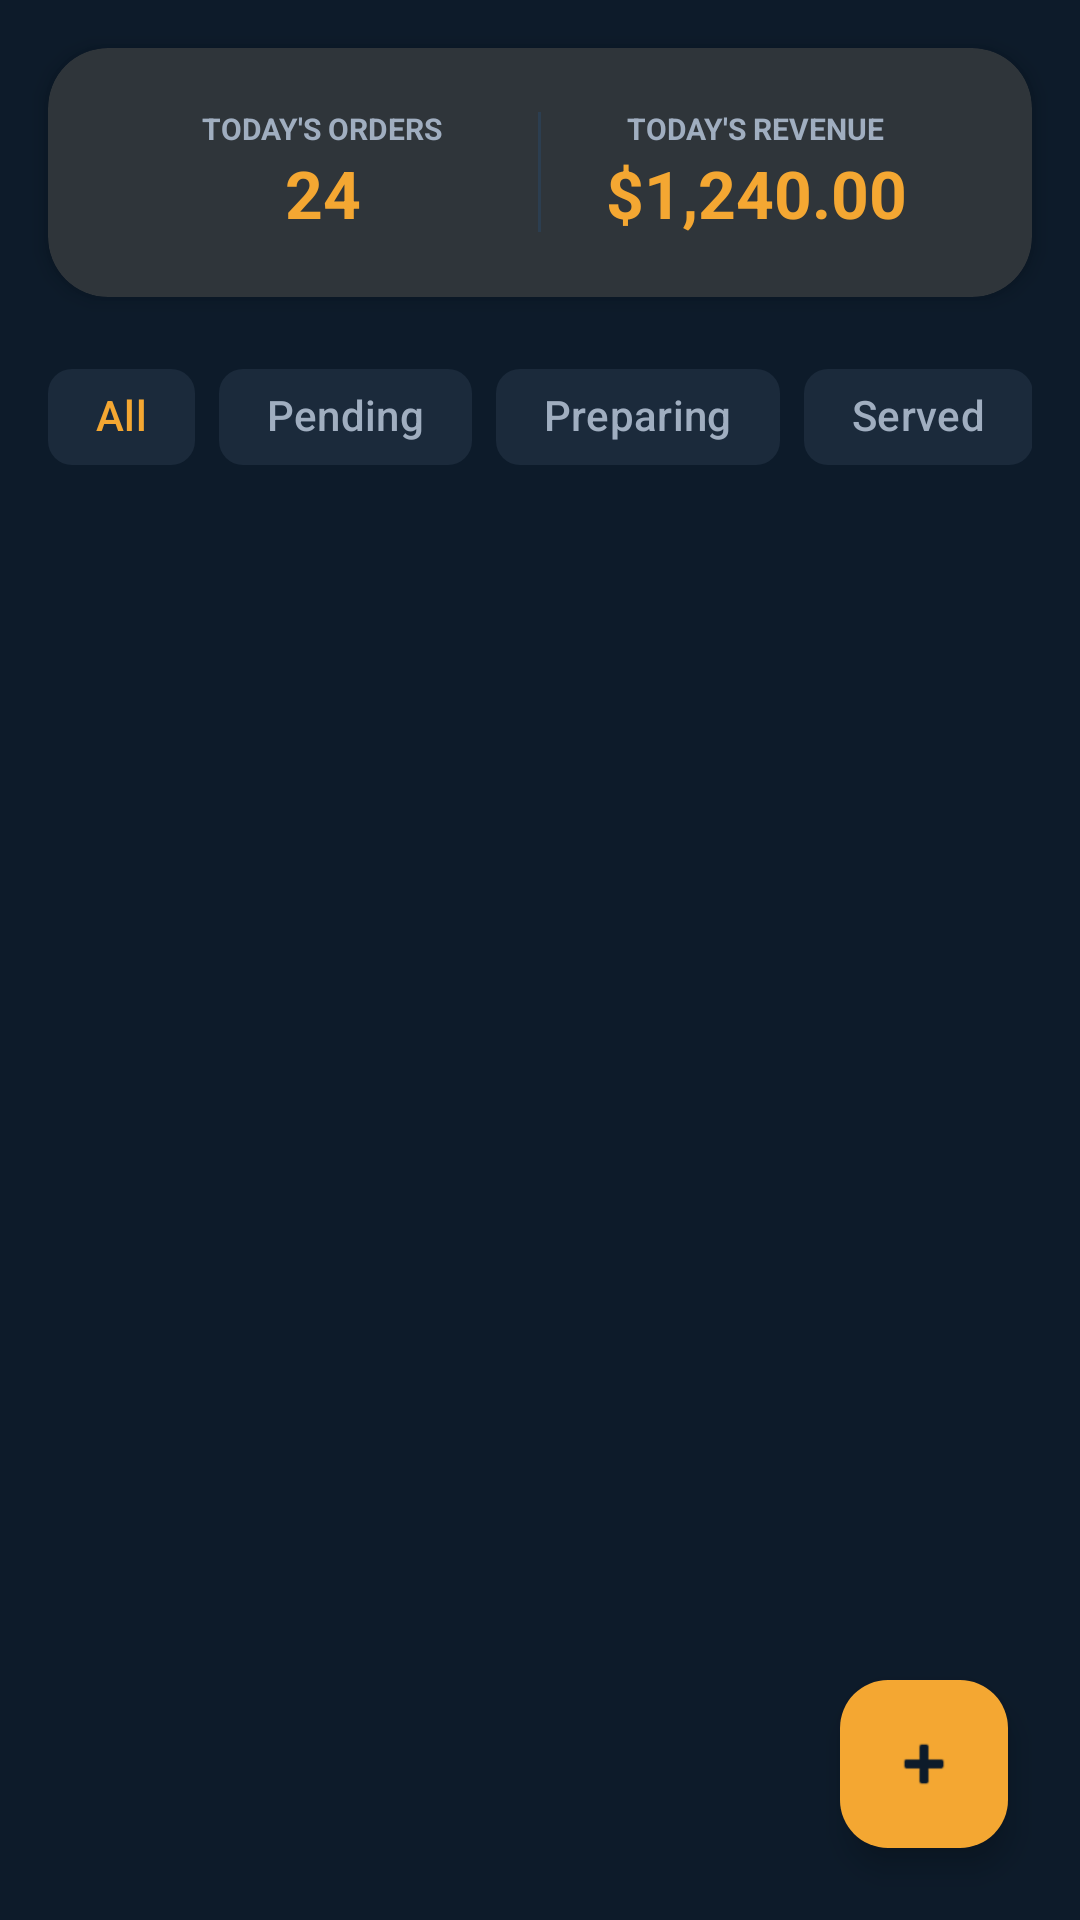

This screen was rendered from an Android layout file. Write that file and the resources it references.
<!-- AndroidManifest.xml: application theme Theme.RestaurantApp -->
<!-- res/layout/fragment_orders.xml -->
<?xml version="1.0" encoding="utf-8"?>
<androidx.coordinatorlayout.widget.CoordinatorLayout xmlns:android="http://schemas.android.com/apk/res/android"
    xmlns:app="http://schemas.android.com/apk/res-auto"
    android:layout_width="match_parent"
    android:layout_height="match_parent"
    android:background="#0D1B2A">

    <LinearLayout
        android:layout_width="match_parent"
        android:layout_height="match_parent"
        android:orientation="vertical">

        <com.google.android.material.card.MaterialCardView
            android:layout_width="match_parent"
            android:layout_height="wrap_content"
            android:layout_margin="16dp"
            app:cardBackgroundColor="#1B2A3B"
            app:cardCornerRadius="20dp"
            app:cardElevation="4dp"
            app:strokeWidth="0dp">

            <LinearLayout
                android:layout_width="match_parent"
                android:layout_height="wrap_content"
                android:orientation="horizontal"
                android:padding="20dp"
                android:gravity="center">

                <LinearLayout
                    android:layout_width="0dp"
                    android:layout_height="wrap_content"
                    android:layout_weight="1"
                    android:gravity="center"
                    android:orientation="vertical">
                    <TextView
                        android:layout_width="wrap_content"
                        android:layout_height="wrap_content"
                        android:text="@string/today_orders"
                        android:textSize="10sp"
                        android:textStyle="bold"
                        android:textColor="#A0AEC0"/>
                    <TextView
                        android:id="@+id/tvTodayOrderCount"
                        android:layout_width="wrap_content"
                        android:layout_height="wrap_content"
                        android:text="24"
                        android:textSize="22sp"
                        android:textStyle="bold"
                        android:textColor="#F4A732"/>
                </LinearLayout>

                <View
                    android:layout_width="1dp"
                    android:layout_height="40dp"
                    android:background="#2C3E50" />

                <LinearLayout
                    android:layout_width="0dp"
                    android:layout_height="wrap_content"
                    android:layout_weight="1"
                    android:gravity="center"
                    android:orientation="vertical">
                    <TextView
                        android:layout_width="wrap_content"
                        android:layout_height="wrap_content"
                        android:text="@string/today_revenue"
                        android:textSize="10sp"
                        android:textStyle="bold"
                        android:textColor="#A0AEC0"/>
                    <TextView
                        android:id="@+id/tvTodayRevenueSummary"
                        android:layout_width="wrap_content"
                        android:layout_height="wrap_content"
                        android:text="$1,240.00"
                        android:textSize="22sp"
                        android:textStyle="bold"
                        android:textColor="#F4A732"/>
                </LinearLayout>

            </LinearLayout>
        </com.google.android.material.card.MaterialCardView>

        <HorizontalScrollView
            android:layout_width="match_parent"
            android:layout_height="wrap_content"
            android:paddingHorizontal="16dp"
            android:layout_marginBottom="8dp"
            android:scrollbars="none">

            <com.google.android.material.chip.ChipGroup
                android:id="@+id/chipGroupStatus"
                android:layout_width="wrap_content"
                android:layout_height="wrap_content"
                app:singleSelection="true"
                app:selectionRequired="true">

                <com.google.android.material.chip.Chip
                    android:id="@+id/chipAll"
                    style="@style/Widget.Material3.Chip.Filter"
                    android:layout_width="wrap_content"
                    android:layout_height="wrap_content"
                    android:text="@string/all"
                    android:checked="true"
                    app:chipBackgroundColor="#1B2A3B"
                    android:textColor="#F4A732"
                    app:chipStrokeWidth="0dp"
                    app:checkedIconVisible="false"/>

                <com.google.android.material.chip.Chip
                    android:id="@+id/chipPending"
                    style="@style/Widget.Material3.Chip.Filter"
                    android:layout_width="wrap_content"
                    android:layout_height="wrap_content"
                    android:text="@string/pending"
                    app:chipBackgroundColor="#1B2A3B"
                    android:textColor="#A0AEC0"
                    app:chipStrokeWidth="0dp"
                    app:checkedIconVisible="false"/>

                <com.google.android.material.chip.Chip
                    android:id="@+id/chipPreparing"
                    style="@style/Widget.Material3.Chip.Filter"
                    android:layout_width="wrap_content"
                    android:layout_height="wrap_content"
                    android:text="@string/preparing"
                    app:chipBackgroundColor="#1B2A3B"
                    android:textColor="#A0AEC0"
                    app:chipStrokeWidth="0dp"
                    app:checkedIconVisible="false"/>

                <com.google.android.material.chip.Chip
                    android:id="@+id/chipServed"
                    style="@style/Widget.Material3.Chip.Filter"
                    android:layout_width="wrap_content"
                    android:layout_height="wrap_content"
                    android:text="@string/served"
                    app:chipBackgroundColor="#1B2A3B"
                    android:textColor="#A0AEC0"
                    app:chipStrokeWidth="0dp"
                    app:checkedIconVisible="false"/>

                <com.google.android.material.chip.Chip
                    android:id="@+id/chipPaid"
                    style="@style/Widget.Material3.Chip.Filter"
                    android:layout_width="wrap_content"
                    android:layout_height="wrap_content"
                    android:text="@string/paid"
                    app:chipBackgroundColor="#1B2A3B"
                    android:textColor="#A0AEC0"
                    app:chipStrokeWidth="0dp"
                    app:checkedIconVisible="false"/>

            </com.google.android.material.chip.ChipGroup>
        </HorizontalScrollView>

        <androidx.recyclerview.widget.RecyclerView
            android:id="@+id/rvOrders"
            android:layout_width="match_parent"
            android:layout_height="match_parent"
            android:clipToPadding="false"
            android:paddingHorizontal="8dp"
            android:paddingBottom="88dp" />

    </LinearLayout>

    <TextView
        android:id="@+id/tvEmptyOrders"
        android:layout_width="wrap_content"
        android:layout_height="wrap_content"
        android:layout_gravity="center"
        android:text="@string/no_active_orders"
        android:textSize="16sp"
        android:textColor="#A0AEC0"
        android:visibility="gone" />

    <com.google.android.material.floatingactionbutton.FloatingActionButton
        android:id="@+id/fabAddOrder"
        android:layout_width="wrap_content"
        android:layout_height="wrap_content"
        android:layout_gravity="bottom|end"
        android:layout_margin="24dp"
        app:backgroundTint="#F4A732"
        app:tint="#0D1B2A"
        app:srcCompat="@android:drawable/ic_input_add" />

</androidx.coordinatorlayout.widget.CoordinatorLayout>
<!-- resources referenced by this layout -->
<resources>
  <string name="all">All</string>
  <string name="no_active_orders">No active orders</string>
  <string name="paid">Paid</string>
  <string name="pending">Pending</string>
  <string name="preparing">Preparing</string>
  <string name="served">Served</string>
  <string name="today_orders">TODAY\'S ORDERS</string>
  <string name="today_revenue">TODAY\'S REVENUE</string>
  <style name="Theme.RestaurantApp" parent="Base.Theme.RestaurantApp" />
  <style name="Base.Theme.RestaurantApp" parent="Theme.Material3.Dark.NoActionBar">
          
          <item name="colorPrimary">@color/colorPrimary</item>
          <item name="colorOnPrimary">@color/colorOnPrimary</item>
  
          
          <item name="colorSecondary">@color/colorSecondary</item>
          <item name="colorOnSecondary">@color/white</item>
  
          
          <item name="android:colorBackground">@color/colorBackground</item>
          <item name="android:windowBackground">@color/colorBackground</item>
          <item name="colorSurface">@color/colorSurface</item>
          <item name="colorOnSurface">@color/colorOnBackground</item>
  
          
          <item name="android:textColorPrimary">@color/colorOnBackground</item>
          <item name="android:textColorSecondary">@color/colorTextSecondary</item>
          <item name="android:textColorHint">@color/colorTextSecondary</item>
  
          
          <item name="shapeAppearanceSmallComponent">@style/ShapeAppearance.RestaurantApp.Small</item>
          <item name="shapeAppearanceMediumComponent">@style/ShapeAppearance.RestaurantApp.Medium</item>
          <item name="shapeAppearanceLargeComponent">@style/ShapeAppearance.RestaurantApp.Large</item>
  
          
          <item name="bottomNavigationStyle">@style/Widget.Material3.BottomNavigationView</item>
  
          <item name="android:windowFullscreen">true</item>
          <item name="android:windowDrawsSystemBarBackgrounds">false</item>
      </style>
  <color name="colorPrimary">#F4A732</color>
  <color name="colorOnPrimary">#0D1B2A</color>
  <color name="colorSecondary">#E07B2A</color>
  <color name="white">#FFFFFFFF</color>
  <color name="colorBackground">#0D1B2A</color>
  <color name="colorSurface">#1B2A3B</color>
  <color name="colorOnBackground">#F5F5F5</color>
  <color name="colorTextSecondary">#A0AEC0</color>
  <style name="ShapeAppearance.RestaurantApp.Small" parent="ShapeAppearance.Material3.SmallComponent">
          <item name="cornerSize">20dp</item>
      </style>
  <style name="ShapeAppearance.RestaurantApp.Medium" parent="ShapeAppearance.Material3.MediumComponent">
          <item name="cornerSize">20dp</item>
      </style>
  <style name="ShapeAppearance.RestaurantApp.Large" parent="ShapeAppearance.Material3.LargeComponent">
          <item name="cornerSize">20dp</item>
      </style>
</resources>
